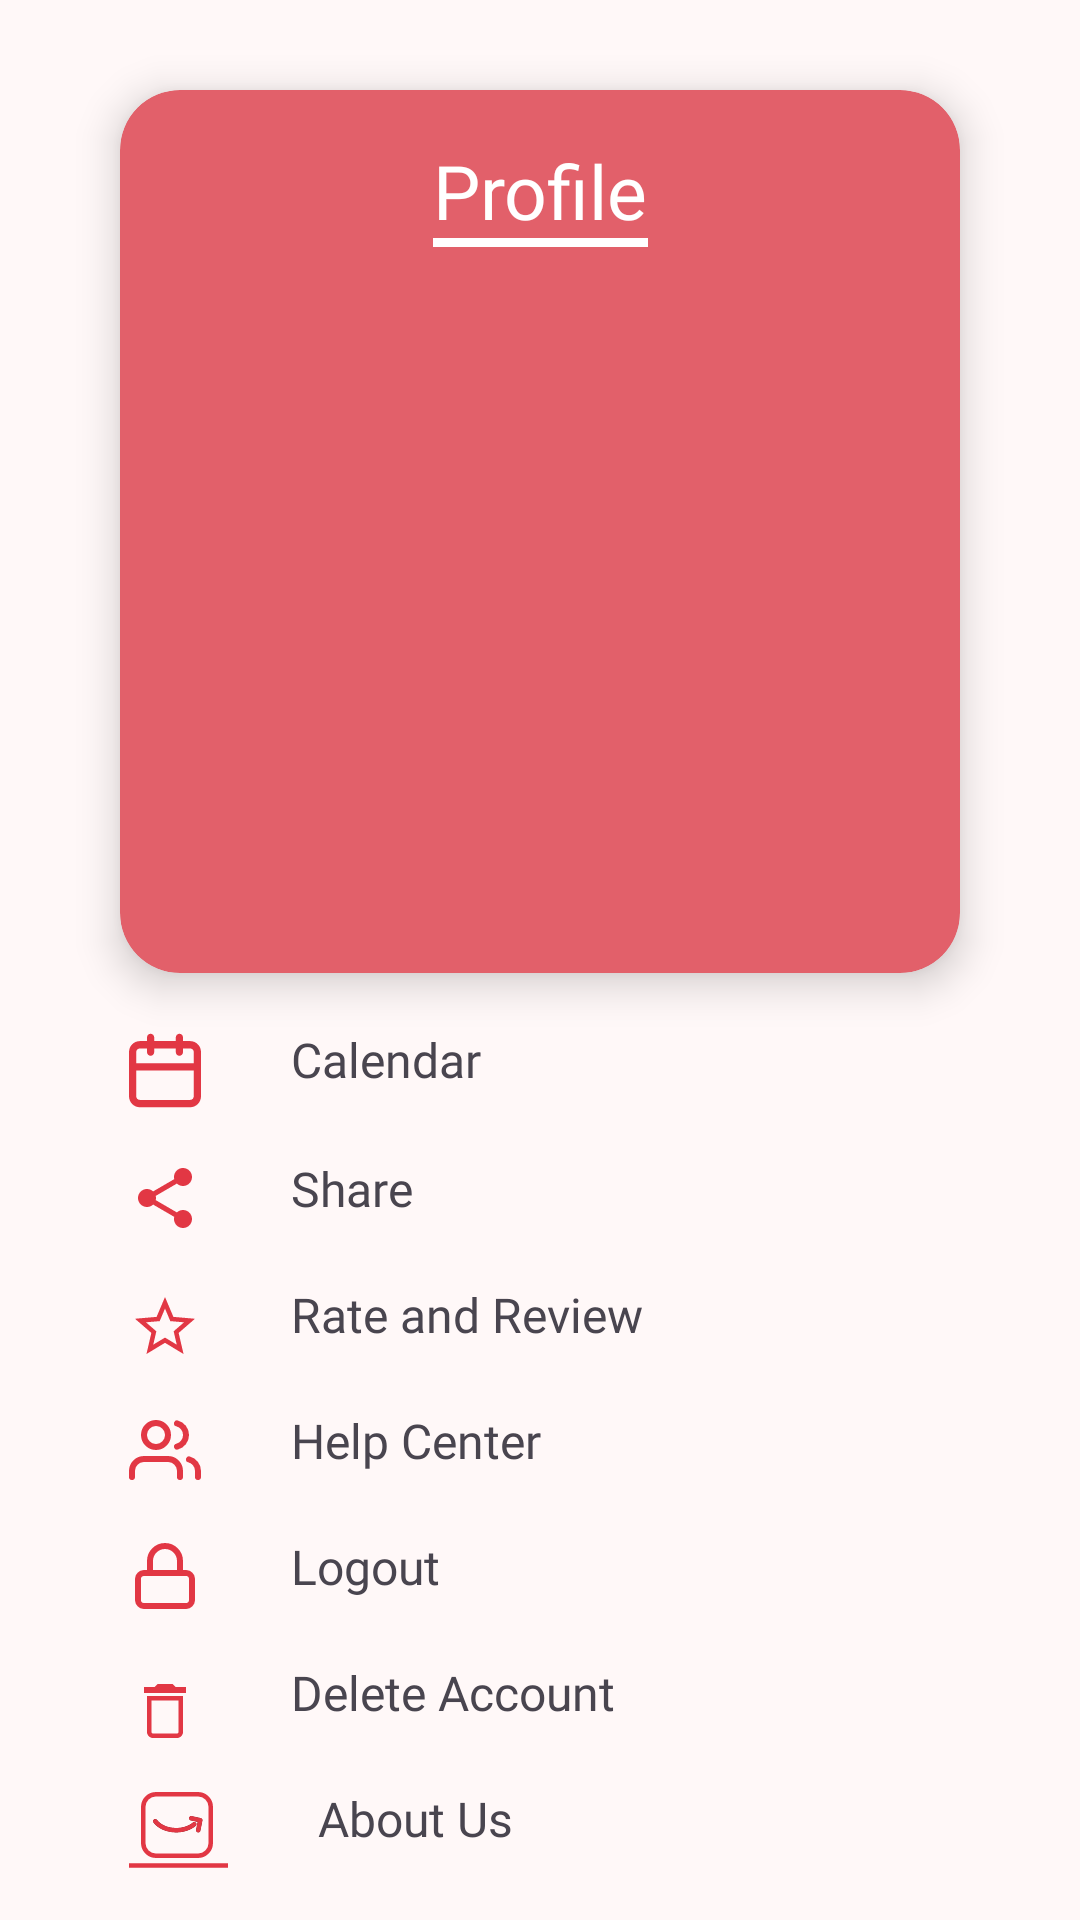

Produce the Android XML layout that renders to this screen, including the resource entries it uses.
<!-- AndroidManifest.xml: application theme Theme.TheHomy -->
<!-- res/layout/fragment_profile.xml -->
<?xml version="1.0" encoding="utf-8"?>
<androidx.constraintlayout.widget.ConstraintLayout xmlns:android="http://schemas.android.com/apk/res/android"
    xmlns:tools="http://schemas.android.com/tools"
    android:layout_width="match_parent"
    android:layout_height="match_parent"
    android:background="@color/screen_background"
    xmlns:app="http://schemas.android.com/apk/res-auto"
    tools:context=".Profile">

    <androidx.core.widget.NestedScrollView
        android:layout_width="match_parent"
        android:layout_height="wrap_content"
        app:layout_constraintTop_toTopOf="parent"
        app:layout_constraintStart_toStartOf="parent"
        app:layout_constraintEnd_toEndOf="parent">

        <androidx.constraintlayout.widget.ConstraintLayout
            android:layout_width="match_parent"
            android:layout_height="match_parent">

            <com.google.android.material.card.MaterialCardView
                android:id="@+id/card"
                android:layout_width="match_parent"
                android:layout_height="wrap_content"
                app:layout_constraintTop_toTopOf="parent"
                app:layout_constraintStart_toStartOf="parent"
                app:layout_constraintEnd_toEndOf="parent"
                android:layout_marginHorizontal="40dp"
                android:layout_marginTop="30dp"
                app:cardBackgroundColor="@color/red_light"
                app:cardElevation="8dp"
                app:strokeWidth="0dp"
                app:cardCornerRadius="20dp">
                <androidx.constraintlayout.widget.ConstraintLayout
                    android:layout_width="match_parent"
                    android:layout_height="match_parent">

                    <TextView
                        android:id="@+id/profileText"
                        android:layout_width="wrap_content"
                        android:layout_height="wrap_content"
                        android:text="@string/profile"
                        android:textColor="@color/white"
                        android:fontFamily="@font/poppins_semibold"
                        android:includeFontPadding="false"
                        android:textSize="25sp"
                        android:layout_marginTop="20dp"
                        app:layout_constraintTop_toTopOf="parent"
                        app:layout_constraintStart_toStartOf="parent"
                        app:layout_constraintEnd_toEndOf="parent"
                        />
                    <View
                        android:layout_width="0dp"
                        android:layout_height="3dp"
                        android:background="@color/white"
                        app:layout_constraintEnd_toEndOf="@+id/profileText"
                        app:layout_constraintStart_toStartOf="@+id/profileText"
                        app:layout_constraintTop_toBottomOf="@+id/profileText" />

                    <ImageView
                        android:id="@+id/UserProfilePhoto"
                        android:layout_width="120dp"
                        android:layout_height="120dp"
                        android:layout_marginTop="30dp"
                        app:layout_constraintTop_toBottomOf="@id/profileText"
                        app:layout_constraintStart_toStartOf="@id/profileText"
                        app:layout_constraintEnd_toEndOf="@id/profileText"
                        android:scaleType="centerCrop"/>

                    <TextView
                        android:id="@+id/UserName"
                        android:layout_width="wrap_content"
                        android:layout_height="wrap_content"
                        android:textColor="@color/white"
                        android:fontFamily="@font/poppins_regular"
                        android:includeFontPadding="false"
                        android:textSize="22sp"
                        app:layout_constraintStart_toStartOf="@id/UserProfilePhoto"
                        app:layout_constraintEnd_toEndOf="@id/UserProfilePhoto"
                        app:layout_constraintTop_toBottomOf="@id/UserProfilePhoto"/>

                    <TextView
                        android:id="@+id/UserPhoneNumber"
                        android:layout_width="wrap_content"
                        android:layout_height="wrap_content"
                        android:textColor="@color/white"
                        android:includeFontPadding="false"
                        android:fontFamily="@font/poppins_regular"
                        android:textSize="17sp"
                        app:layout_constraintStart_toStartOf="@id/UserName"
                        app:layout_constraintEnd_toEndOf="@id/UserName"
                        app:layout_constraintTop_toBottomOf="@id/UserName"/>

                    <TextView
                        android:id="@+id/UserLocation"
                        android:layout_width="wrap_content"
                        android:layout_height="wrap_content"
                        android:textColor="@color/white"
                        android:includeFontPadding="false"
                        android:fontFamily="@font/poppins_regular"
                        android:textSize="17sp"
                        android:layout_marginBottom="30dp"
                        app:layout_constraintVertical_bias="0"
                        app:layout_constraintBottom_toBottomOf="parent"
                        app:layout_constraintStart_toStartOf="@id/UserPhoneNumber"
                        app:layout_constraintEnd_toEndOf="@id/UserPhoneNumber"
                        app:layout_constraintTop_toBottomOf="@id/UserPhoneNumber"/>

                </androidx.constraintlayout.widget.ConstraintLayout>


            </com.google.android.material.card.MaterialCardView>

            <LinearLayout
                android:layout_width="match_parent"
                android:layout_height="wrap_content"
                android:orientation="vertical"
                android:layout_marginTop="20dp"
                android:layout_marginHorizontal="43dp"
                app:layout_constraintTop_toBottomOf="@+id/card"
                app:layout_constraintStart_toStartOf="parent"
                app:layout_constraintEnd_toEndOf="parent">

                <TextView
                    android:id="@+id/Calendar"
                    android:layout_width="match_parent"
                    android:layout_height="wrap_content"
                    android:text="@string/calendar"
                    android:includeFontPadding="false"
                    android:fontFamily="@font/poppins_medium"
                    app:drawableStartCompat="@drawable/calendar_icon"
                    android:drawablePadding="30dp"
                    android:textSize="16sp"/>
                <Space
                    android:layout_width="wrap_content"
                    android:layout_height="18dp"/>
                <TextView
                    android:id="@+id/Share"
                    android:layout_width="match_parent"
                    android:layout_height="wrap_content"
                    android:text="@string/share"
                    android:includeFontPadding="false"
                    android:fontFamily="@font/poppins_medium"
                    app:drawableStartCompat="@drawable/share_icon"
                    android:drawablePadding="30dp"
                    android:textSize="16sp"/>
                <Space
                    android:layout_width="wrap_content"
                    android:layout_height="18dp"/>
                <TextView
                    android:id="@+id/RateAndReview"
                    android:layout_width="match_parent"
                    android:layout_height="wrap_content"
                    android:text="@string/rate_and_review"
                    android:includeFontPadding="false"
                    android:fontFamily="@font/poppins_medium"
                    app:drawableStartCompat="@drawable/rate_icon"
                    android:drawablePadding="30dp"
                    android:textSize="16sp"/>
                <Space
                    android:layout_width="wrap_content"
                    android:layout_height="18dp"/>
                <TextView
                    android:id="@+id/HelpCenter"
                    android:layout_width="match_parent"
                    android:layout_height="wrap_content"
                    android:text="@string/help_center"
                    android:includeFontPadding="false"
                    android:fontFamily="@font/poppins_medium"
                    app:drawableStartCompat="@drawable/help_icon"
                    android:drawablePadding="30dp"
                    android:textSize="16sp"/>
                <Space
                    android:layout_width="wrap_content"
                    android:layout_height="18dp"/>
                <TextView
                    android:id="@+id/LogOut"
                    android:layout_width="match_parent"
                    android:layout_height="wrap_content"
                    android:text="Logout"
                    android:includeFontPadding="false"
                    android:fontFamily="@font/poppins_medium"
                    app:drawableStartCompat="@drawable/logout_icon"
                    android:drawablePadding="30dp"
                    android:textSize="16sp"/>
                <Space
                    android:layout_width="wrap_content"
                    android:layout_height="18dp"/>
                <TextView
                    android:id="@+id/DeleteAccount"
                    android:layout_width="match_parent"
                    android:layout_height="wrap_content"
                    android:text="@string/delete_account"
                    android:includeFontPadding="false"
                    android:fontFamily="@font/poppins_medium"
                    app:drawableStartCompat="@drawable/delete_icon"
                    android:drawablePadding="30dp"
                    android:textSize="16sp"/>
                <Space
                    android:layout_width="wrap_content"
                    android:layout_height="18dp"/>
                <TextView
                    android:id="@+id/AboutUs"
                    android:layout_width="match_parent"
                    android:layout_height="wrap_content"
                    android:text="@string/about_us"
                    android:includeFontPadding="false"
                    android:fontFamily="@font/poppins_medium"
                    app:drawableStartCompat="@drawable/aboutus_icon"
                    android:drawablePadding="30dp"
                    android:textSize="16sp"/>
            </LinearLayout>

        </androidx.constraintlayout.widget.ConstraintLayout>
    </androidx.core.widget.NestedScrollView>
</androidx.constraintlayout.widget.ConstraintLayout >
<!-- resources referenced by this layout -->
<resources>
  <color name="red_light">#E2606A</color>
  <color name="screen_background">#FFF8F8</color>
  <color name="white">#FFFFFFFF</color>
  <!-- drawable logout_icon (drawable) -->
  <vector xmlns:android="http://schemas.android.com/apk/res/android"
      android:width="24dp"
      android:height="24dp"
      android:viewportWidth="24"
      android:viewportHeight="24">
    <path
        android:pathData="M19,11H5C3.895,11 3,11.895 3,13V20C3,21.105 3.895,22 5,22H19C20.105,22 21,21.105 21,20V13C21,11.895 20.105,11 19,11Z"
        android:strokeLineJoin="round"
        android:strokeWidth="2"
        android:fillColor="#00000000"
        android:strokeColor="#E23744"
        android:strokeLineCap="round"/>
    <path
        android:pathData="M7,11V7C7,5.674 7.527,4.402 8.464,3.464C9.402,2.527 10.674,2 12,2C13.326,2 14.598,2.527 15.535,3.464C16.473,4.402 17,5.674 17,7V11"
        android:strokeLineJoin="round"
        android:strokeWidth="2"
        android:fillColor="#00000000"
        android:strokeColor="#E23744"
        android:strokeLineCap="round"/>
  </vector>
  <!-- drawable rate_icon (drawable) -->
  <vector xmlns:android="http://schemas.android.com/apk/res/android"
      android:width="24dp"
      android:height="24dp"
      android:viewportWidth="24"
      android:viewportHeight="24">
    <path
        android:pathData="M6.955,20.442L8.181,15.144L8.282,14.704L7.941,14.408L3.83,10.844L9.265,10.372L9.715,10.333L9.891,9.917L12,4.927L14.109,9.917L14.285,10.333L14.735,10.372L20.17,10.844L16.059,14.408L15.717,14.704L15.819,15.144L17.045,20.442L12.387,17.633L12,17.399L11.613,17.633L6.955,20.442Z"
        android:strokeWidth="1.5"
        android:fillColor="#00000000"
        android:strokeColor="#E23744"/>
  </vector>
  <!-- drawable share_icon (drawable) -->
  <vector xmlns:android="http://schemas.android.com/apk/res/android"
      android:width="24dp"
      android:height="24dp"
      android:viewportWidth="24"
      android:viewportHeight="24">
    <path
        android:pathData="M18,22C17.167,22 16.458,21.708 15.875,21.125C15.292,20.542 15,19.833 15,19C15,18.883 15.008,18.762 15.025,18.637C15.042,18.512 15.067,18.399 15.1,18.3L8.05,14.2C7.767,14.45 7.45,14.646 7.1,14.788C6.75,14.93 6.383,15.001 6,15C5.167,15 4.458,14.708 3.875,14.125C3.292,13.542 3,12.833 3,12C3,11.167 3.292,10.458 3.875,9.875C4.458,9.292 5.167,9 6,9C6.383,9 6.75,9.071 7.1,9.213C7.45,9.355 7.767,9.551 8.05,9.8L15.1,5.7C15.067,5.6 15.042,5.488 15.025,5.363C15.008,5.238 15,5.117 15,5C15,4.167 15.292,3.458 15.875,2.875C16.458,2.292 17.167,2 18,2C18.833,2 19.542,2.292 20.125,2.875C20.708,3.458 21,4.167 21,5C21,5.833 20.708,6.542 20.125,7.125C19.542,7.708 18.833,8 18,8C17.617,8 17.25,7.929 16.9,7.788C16.55,7.647 16.233,7.451 15.95,7.2L8.9,11.3C8.933,11.4 8.958,11.513 8.975,11.638C8.992,11.763 9,11.884 9,12C9,12.117 8.992,12.238 8.975,12.363C8.958,12.488 8.933,12.601 8.9,12.7L15.95,16.8C16.233,16.55 16.55,16.354 16.9,16.213C17.25,16.072 17.617,16.001 18,16C18.833,16 19.542,16.292 20.125,16.875C20.708,17.458 21,18.167 21,19C21,19.833 20.708,20.542 20.125,21.125C19.542,21.708 18.833,22 18,22Z"
        android:fillColor="#E23744"/>
  </vector>
  <string name="about_us">About Us</string>
  <string name="calendar">Calendar</string>
  <string name="delete_account">Delete Account</string>
  <string name="help_center">Help Center</string>
  <string name="profile">Profile</string>
  <string name="rate_and_review">Rate and Review</string>
  <string name="share">Share</string>
  <style name="Theme.TheHomy" parent="Base.Theme.TheHomy" />
  <style name="Base.Theme.TheHomy" parent="Theme.Material3.Light.NoActionBar">
          
           <item name="colorPrimary">@color/screen_background</item>
          <item name="android:windowLightStatusBar">true</item>
      </style>
</resources>
